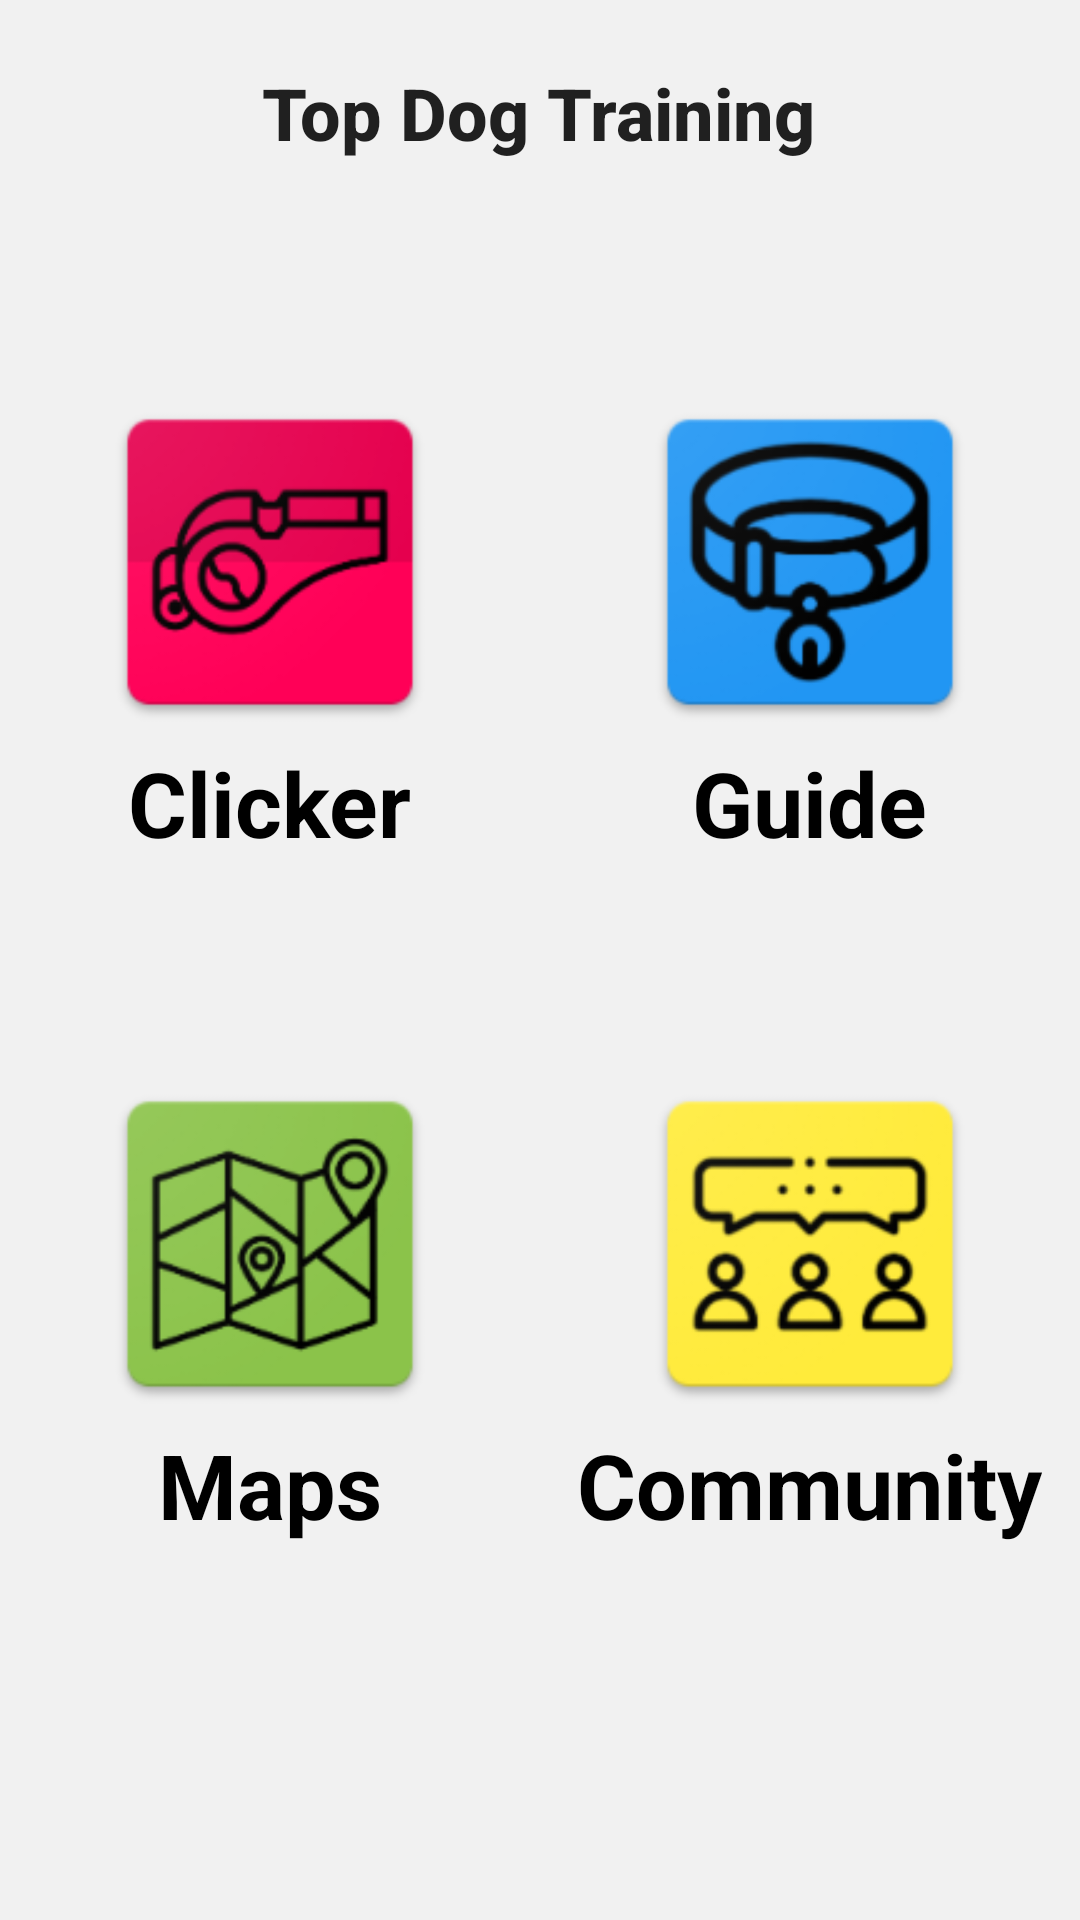

Android layout source for this screen:
<!-- AndroidManifest.xml: activity theme FullscreenTheme -->
<!-- res/layout/activity_main.xml -->
<?xml version="1.0" encoding="utf-8"?>
<androidx.constraintlayout.widget.ConstraintLayout xmlns:android="http://schemas.android.com/apk/res/android"
    xmlns:app="http://schemas.android.com/apk/res-auto"
    xmlns:tools="http://schemas.android.com/tools"
    android:layout_width="match_parent"
    android:layout_height="match_parent"
    android:background="#F1F1F1"
    tools:context=".MainActivity">

    <LinearLayout
        android:id="@+id/menuButtonLayout1"
        android:layout_width="match_parent"
        android:layout_height="wrap_content"
        android:gravity="center"
        android:orientation="horizontal"
        app:layout_constraintBottom_toTopOf="@id/menuButtonLayout2"
        app:layout_constraintHorizontal_bias="0.0"
        app:layout_constraintLeft_toLeftOf="parent"
        app:layout_constraintRight_toRightOf="parent"
        app:layout_constraintTop_toTopOf="parent"
        app:layout_constraintVertical_bias="0.713">

        <LinearLayout
            style="?android:attr/buttonBarButtonStyle"
            android:layout_width="wrap_content"
            android:layout_height="wrap_content"
            android:layout_weight="1"
            android:orientation="vertical" >
            <ImageButton
                android:id="@+id/clickerButton"
                android:layout_width="120sp"
                android:layout_height="120sp"
                android:layout_gravity="center"
                android:layout_marginHorizontal="35dp"
                android:layout_weight="0"
                android:background="#00FFFFFF"
                android:scaleType="fitStart"
                app:srcCompat="@mipmap/clicker"
                />
            <TextView
                android:layout_width="wrap_content"
                android:layout_height="wrap_content"
                android:clickable="true"
                android:background="#0000"
                android:textSize="30sp"
                android:textStyle="bold"
                android:textColor="#000000"
                android:text="Clicker" />
        </LinearLayout>


        <LinearLayout
            style="?android:attr/buttonBarButtonStyle"
            android:layout_width="wrap_content"
            android:layout_height="wrap_content"
            android:layout_weight="1"
            android:orientation="vertical" >
            <ImageButton
                android:id="@+id/guideButton"
                android:layout_width="120sp"
                android:layout_height="120sp"
                android:layout_gravity="center"
                android:layout_marginHorizontal="35dp"
                android:layout_weight="0"
                android:background="#00FFFFFF"
                android:scaleType="fitStart"
                app:srcCompat="@mipmap/guide"
                />
            <TextView
                android:layout_width="wrap_content"
                android:layout_height="wrap_content"
                android:clickable="true"
                android:background="#0000"
                android:textSize="30sp"
                android:textStyle="bold"
                android:textColor="#000000"
                android:text="Guide" />
        </LinearLayout>
    </LinearLayout>

    <LinearLayout
        android:id="@+id/menuButtonLayout2"
        android:layout_width="match_parent"
        android:layout_height="wrap_content"
        android:gravity="center"
        android:orientation="horizontal"
        app:layout_constraintBottom_toBottomOf="parent"
        app:layout_constraintHorizontal_bias="0.0"
        app:layout_constraintLeft_toLeftOf="parent"
        app:layout_constraintRight_toRightOf="parent"
        app:layout_constraintTop_toTopOf="parent"
        app:layout_constraintVertical_bias="0.75">

        <LinearLayout
            style="?android:attr/buttonBarButtonStyle"
            android:layout_width="wrap_content"
            android:layout_height="wrap_content"
            android:layout_weight="1"
            android:orientation="vertical" >
            <ImageButton
                android:id="@+id/mapButton"
                android:layout_width="120sp"
                android:layout_height="120sp"
                android:layout_gravity="center"
                android:layout_marginHorizontal="35dp"
                android:layout_weight="0"
                android:background="#00FFFFFF"
                android:scaleType="fitStart"
                app:srcCompat="@mipmap/map"
                />
            <TextView
                android:layout_width="wrap_content"
                android:layout_height="wrap_content"
                android:clickable="true"
                android:background="#0000"
                android:textSize="30sp"
                android:textStyle="bold"
                android:textColor="#000000"
                android:text="Maps" />
        </LinearLayout>
        <LinearLayout
            style="?android:attr/buttonBarButtonStyle"
            android:layout_width="wrap_content"
            android:layout_height="wrap_content"
            android:layout_weight="1"
            android:orientation="vertical" >
            <ImageButton
                android:id="@+id/communityButton"
                android:layout_width="120sp"
                android:layout_height="120sp"
                android:layout_gravity="center"
                android:layout_marginHorizontal="35dp"
                android:layout_weight="0"
                android:background="#00FFFFFF"
                android:scaleType="fitStart"
                app:srcCompat="@mipmap/community"
                />
            <TextView
                android:layout_width="wrap_content"
                android:layout_height="wrap_content"
                android:clickable="true"
                android:background="#0000"
                android:textSize="30sp"
                android:textStyle="bold"
                android:textColor="#000000"
                android:text="Community" />
        </LinearLayout>

    </LinearLayout>

    <TextView
        android:id="@+id/activityTitleName"
        android:layout_width="wrap_content"
        android:layout_height="wrap_content"
        android:text="@string/app_name"
        android:textAppearance="@style/TextAppearance.AppCompat.Body2"
        android:textSize="24sp"
        android:textStyle="bold"
        app:layout_constraintBottom_toBottomOf="parent"
        app:layout_constraintHorizontal_bias="0.497"
        app:layout_constraintLeft_toLeftOf="parent"
        app:layout_constraintRight_toRightOf="parent"
        app:layout_constraintTop_toTopOf="parent"
        app:layout_constraintVertical_bias="0.035" />

</androidx.constraintlayout.widget.ConstraintLayout>
<!-- resources referenced by this layout -->
<resources>
  <!-- mipmap clicker: png bitmap (mipmap-hdpi, 3804 bytes) -->
  <!-- mipmap community: png bitmap (mipmap-hdpi, 4269 bytes) -->
  <!-- mipmap guide: png bitmap (mipmap-hdpi, 4957 bytes) -->
  <!-- mipmap map: png bitmap (mipmap-hdpi, 5184 bytes) -->
  <string name="app_name">Top Dog Training</string>
  <style name="FullscreenTheme" parent="AppTheme">
          <item name="android:windowNoTitle">true</item>
          <item name="android:windowActionBar">false</item>
          <item name="android:windowFullscreen">true</item>
          <item name="android:windowContentOverlay">@null</item>
      </style>
  <style name="AppTheme" parent="Theme.AppCompat.Light.NoActionBar">
          
          <item name="colorPrimary">@color/colorPrimary</item>
          <item name="colorPrimaryDark">@color/colorPrimaryDark</item>
          <item name="colorAccent">@color/colorAccent</item>
      </style>
  <!-- not gathered from this repository: default colours our renderer supplied (Android Studio template values) -->
  <color name="colorPrimary">#FF6200EE</color>
  <color name="colorPrimaryDark">#FF3700B3</color>
  <color name="colorAccent">#FF03DAC5</color>
</resources>
